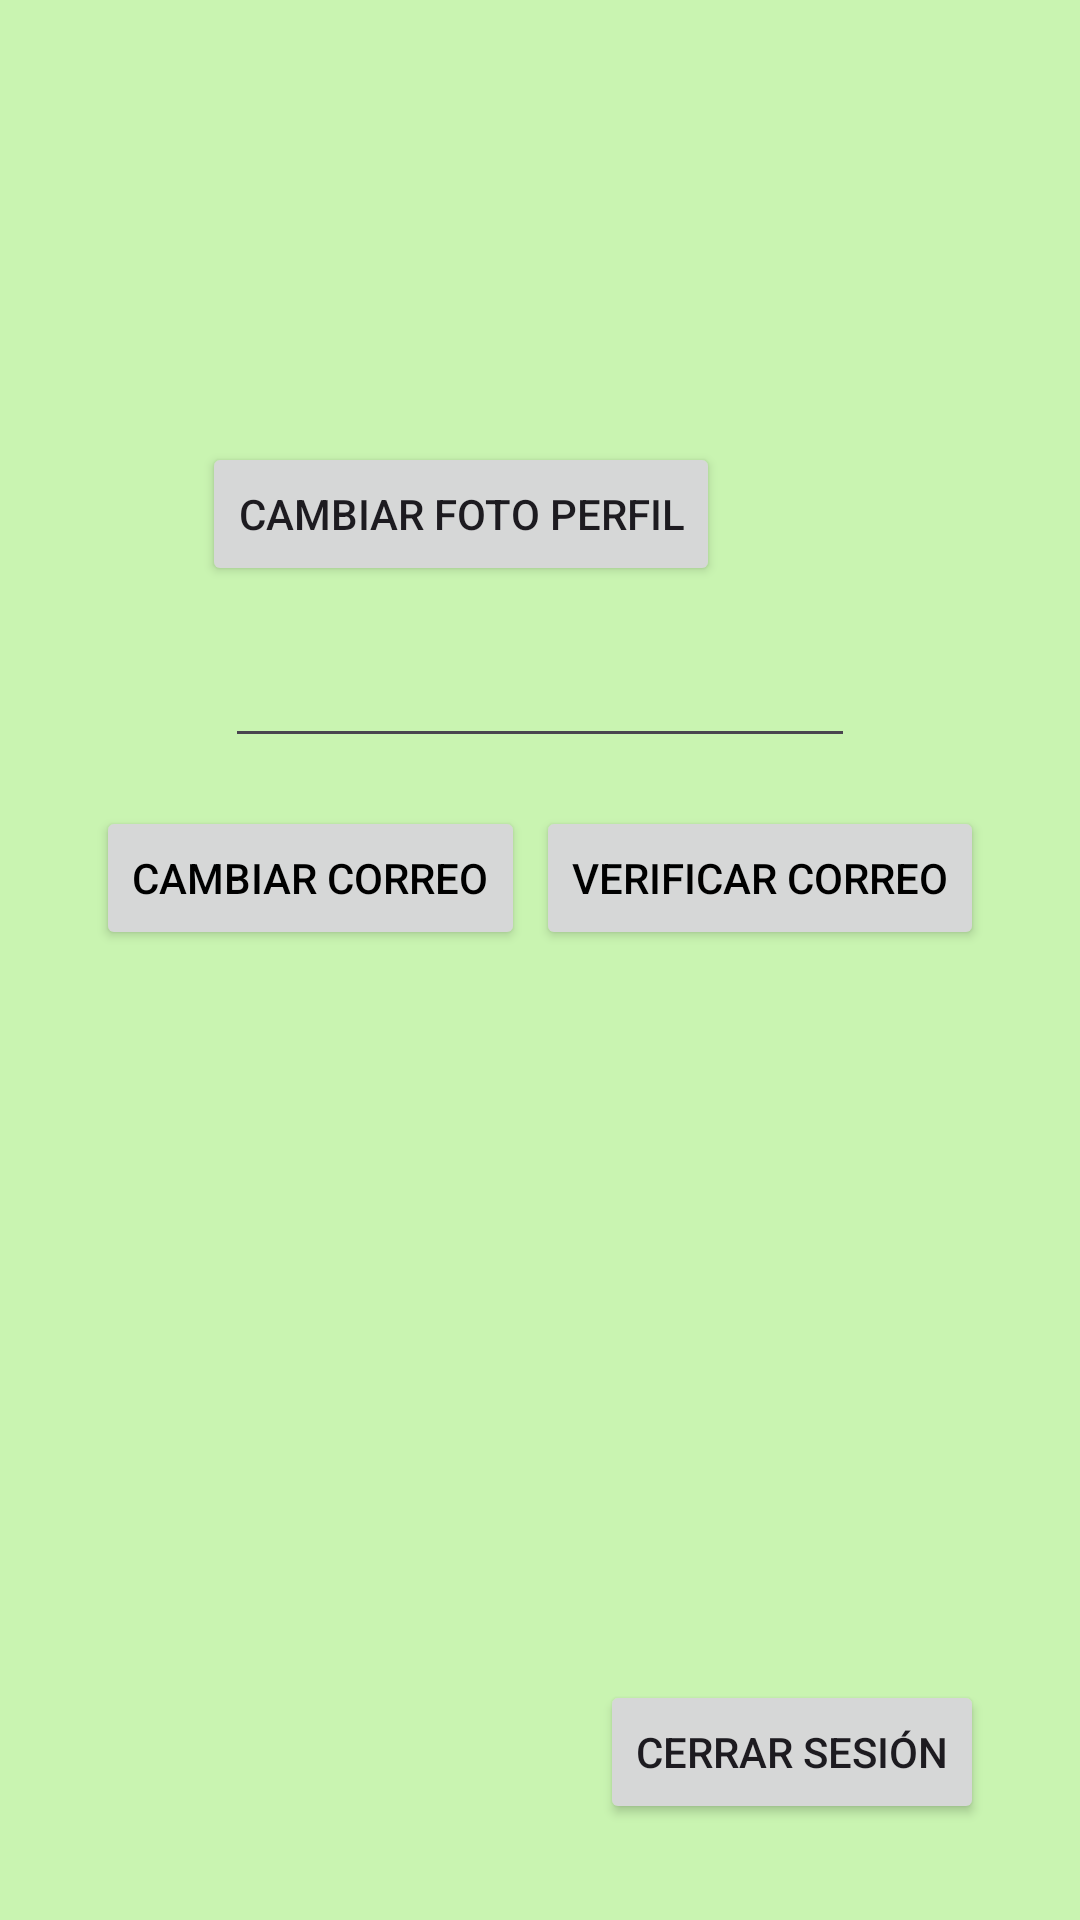

Here is an Android app screen rendered from its layout file. Give the layout XML and the strings, colors and styles it references.
<!-- AndroidManifest.xml: application theme Theme.MyDaysApp -->
<!-- res/layout/activity_opciones.xml -->
<?xml version="1.0" encoding="utf-8"?>
<androidx.constraintlayout.widget.ConstraintLayout xmlns:android="http://schemas.android.com/apk/res/android"
    xmlns:app="http://schemas.android.com/apk/res-auto"
    xmlns:tools="http://schemas.android.com/tools"
    android:layout_width="match_parent"
    android:layout_height="match_parent"
    android:background="#C9F4B1"
    tools:context=".OpcionesActivity">

    <Button
        android:id="@+id/cerrarSesion_btn"
        android:layout_width="wrap_content"
        android:layout_height="wrap_content"
        android:layout_marginEnd="32dp"
        android:layout_marginBottom="32dp"
        android:text="Cerrar sesión"
        app:layout_constraintBottom_toBottomOf="parent"
        app:layout_constraintEnd_toEndOf="parent" />

    <ImageView
        android:id="@+id/imageView2"
        android:layout_width="250px"
        android:layout_height="250px"
        android:layout_marginTop="32dp"
        app:layout_constraintEnd_toEndOf="parent"
        app:layout_constraintStart_toStartOf="parent"
        app:layout_constraintTop_toTopOf="parent"
        tools:srcCompat="@tools:sample/avatars" />

    <Button
        android:id="@+id/subirIMG_BTN"
        android:layout_width="wrap_content"
        android:layout_height="wrap_content"
        android:layout_marginTop="32dp"
        android:layout_marginEnd="120dp"
        android:text="Cambiar foto perfil"
        app:layout_constraintEnd_toEndOf="parent"
        app:layout_constraintTop_toBottomOf="@+id/imageView2" />

    <Button
        android:id="@+id/CorreoV"
        android:layout_width="wrap_content"
        android:layout_height="wrap_content"
        android:layout_marginTop="16dp"
        android:layout_marginEnd="32dp"
        android:text="Verificar correo"
        android:textColor="#000000"
        app:layout_constraintEnd_toEndOf="parent"
        app:layout_constraintTop_toBottomOf="@+id/mostrarCorreo" />

    <Button
        android:id="@+id/correoC"
        android:layout_width="wrap_content"
        android:layout_height="wrap_content"
        android:layout_marginStart="32dp"
        android:layout_marginTop="16dp"
        android:text="Cambiar correo"
        android:textColor="#000000"
        app:layout_constraintStart_toStartOf="parent"
        app:layout_constraintTop_toBottomOf="@+id/mostrarCorreo" />

    <EditText
        android:id="@+id/mostrarCorreo"
        android:layout_width="wrap_content"
        android:layout_height="wrap_content"
        android:layout_marginTop="16dp"
        android:editable="true"
        android:ems="10"
        android:inputType="text"
        android:textColor="#3F51B5"
        app:layout_constraintEnd_toEndOf="parent"
        app:layout_constraintStart_toStartOf="parent"
        app:layout_constraintTop_toBottomOf="@+id/subirIMG_BTN" />

</androidx.constraintlayout.widget.ConstraintLayout>
<!-- resources referenced by this layout -->
<resources>
  <style name="Theme.MyDaysApp" parent="Base.Theme.MyDaysApp" />
  <style name="Base.Theme.MyDaysApp" parent="Theme.Material3.DayNight.NoActionBar">
          
          
      </style>
</resources>
